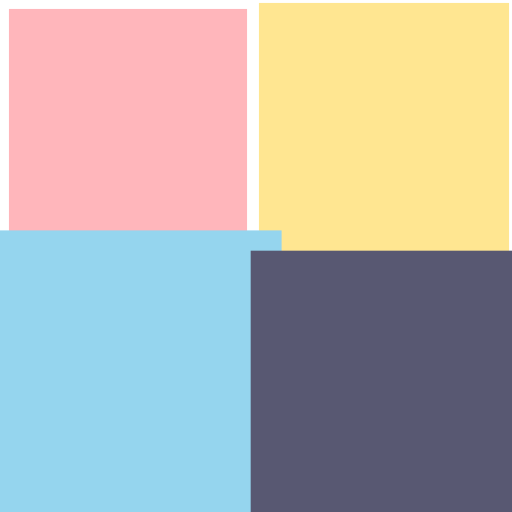
t = 0.00 s
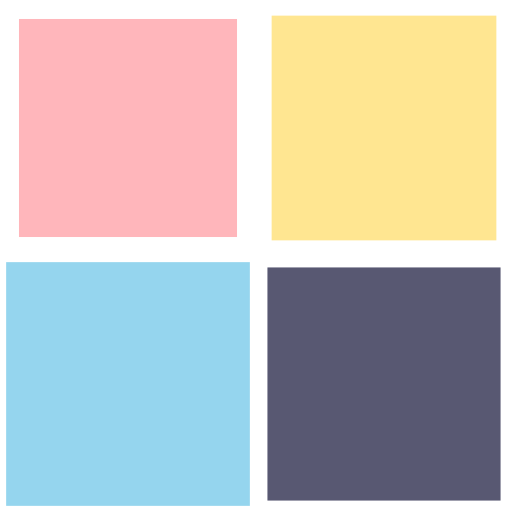
t = 0.25 s
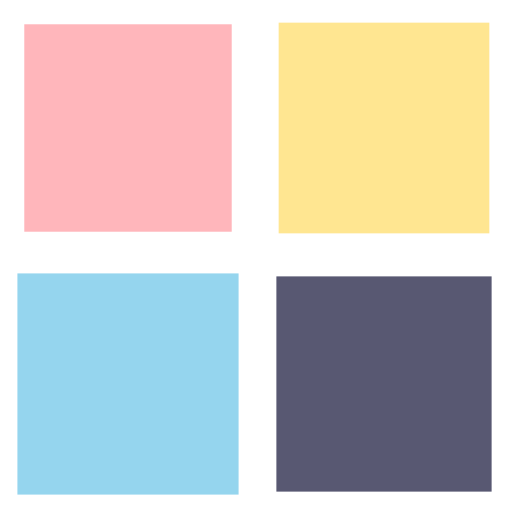
t = 0.50 s
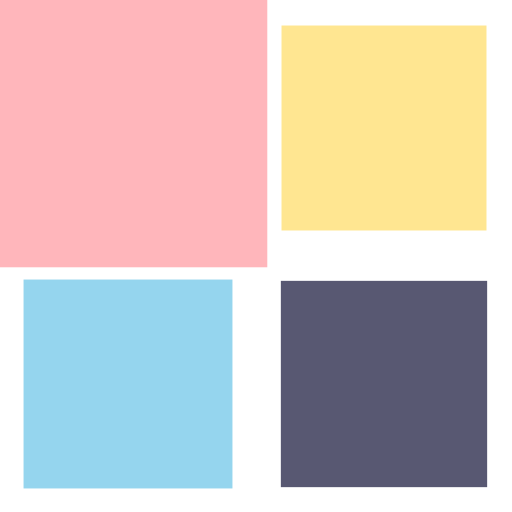
t = 0.75 s

The animated SVG that drew these frames (rendered in a browser with its animation timeline set to each time). Animation: 4 SMIL elements (animateTransform=4); one cycle of 1.00 s, repeats indefinitely.

<svg width="100%" height="100%" xmlns="http://www.w3.org/2000/svg" viewBox="0 0 100 100" preserveAspectRatio="xMidYMid" class="lds-cube"><g transform="translate(25,25)"><rect ng-attr-x="{{config.dp}}" ng-attr-y="{{config.dp}}" ng-attr-width="{{config.blockSize}}" ng-attr-height="{{config.blockSize}}" ng-attr-fill="{{config.c1}}" x="-20" y="-20" width="40" height="40" fill="#ffb6bb" transform="scale(1.06984 1.06984)"><animateTransform attributeName="transform" type="scale" calcMode="spline" values="1.5;1" keyTimes="0;1" dur="1s" keySplines="0 0.5 0.5 1" begin="-0.3s" repeatCount="indefinite"></animateTransform></rect></g><g transform="translate(75,25)"><rect ng-attr-x="{{config.dp}}" ng-attr-y="{{config.dp}}" ng-attr-width="{{config.blockSize}}" ng-attr-height="{{config.blockSize}}" ng-attr-fill="{{config.c2}}" x="-20" y="-20" width="40" height="40" fill="#ffe691" transform="scale(1.10381 1.10381)"><animateTransform attributeName="transform" type="scale" calcMode="spline" values="1.5;1" keyTimes="0;1" dur="1s" keySplines="0 0.5 0.5 1" begin="-0.2s" repeatCount="indefinite"></animateTransform></rect></g><g transform="translate(25,75)"><rect ng-attr-x="{{config.dp}}" ng-attr-y="{{config.dp}}" ng-attr-width="{{config.blockSize}}" ng-attr-height="{{config.blockSize}}" ng-attr-fill="{{config.c3}}" x="-20" y="-20" width="40" height="40" fill="#95d5ee" transform="scale(1.19885 1.19885)"><animateTransform attributeName="transform" type="scale" calcMode="spline" values="1.5;1" keyTimes="0;1" dur="1s" keySplines="0 0.5 0.5 1" begin="0s" repeatCount="indefinite"></animateTransform></rect></g><g transform="translate(75,75)"><rect ng-attr-x="{{config.dp}}" ng-attr-y="{{config.dp}}" ng-attr-width="{{config.blockSize}}" ng-attr-height="{{config.blockSize}}" ng-attr-fill="{{config.c4}}" x="-20" y="-20" width="40" height="40" fill="#585872" transform="scale(1.14616 1.14616)"><animateTransform attributeName="transform" type="scale" calcMode="spline" values="1.5;1" keyTimes="0;1" dur="1s" keySplines="0 0.5 0.5 1" begin="-0.1s" repeatCount="indefinite"></animateTransform></rect></g></svg>